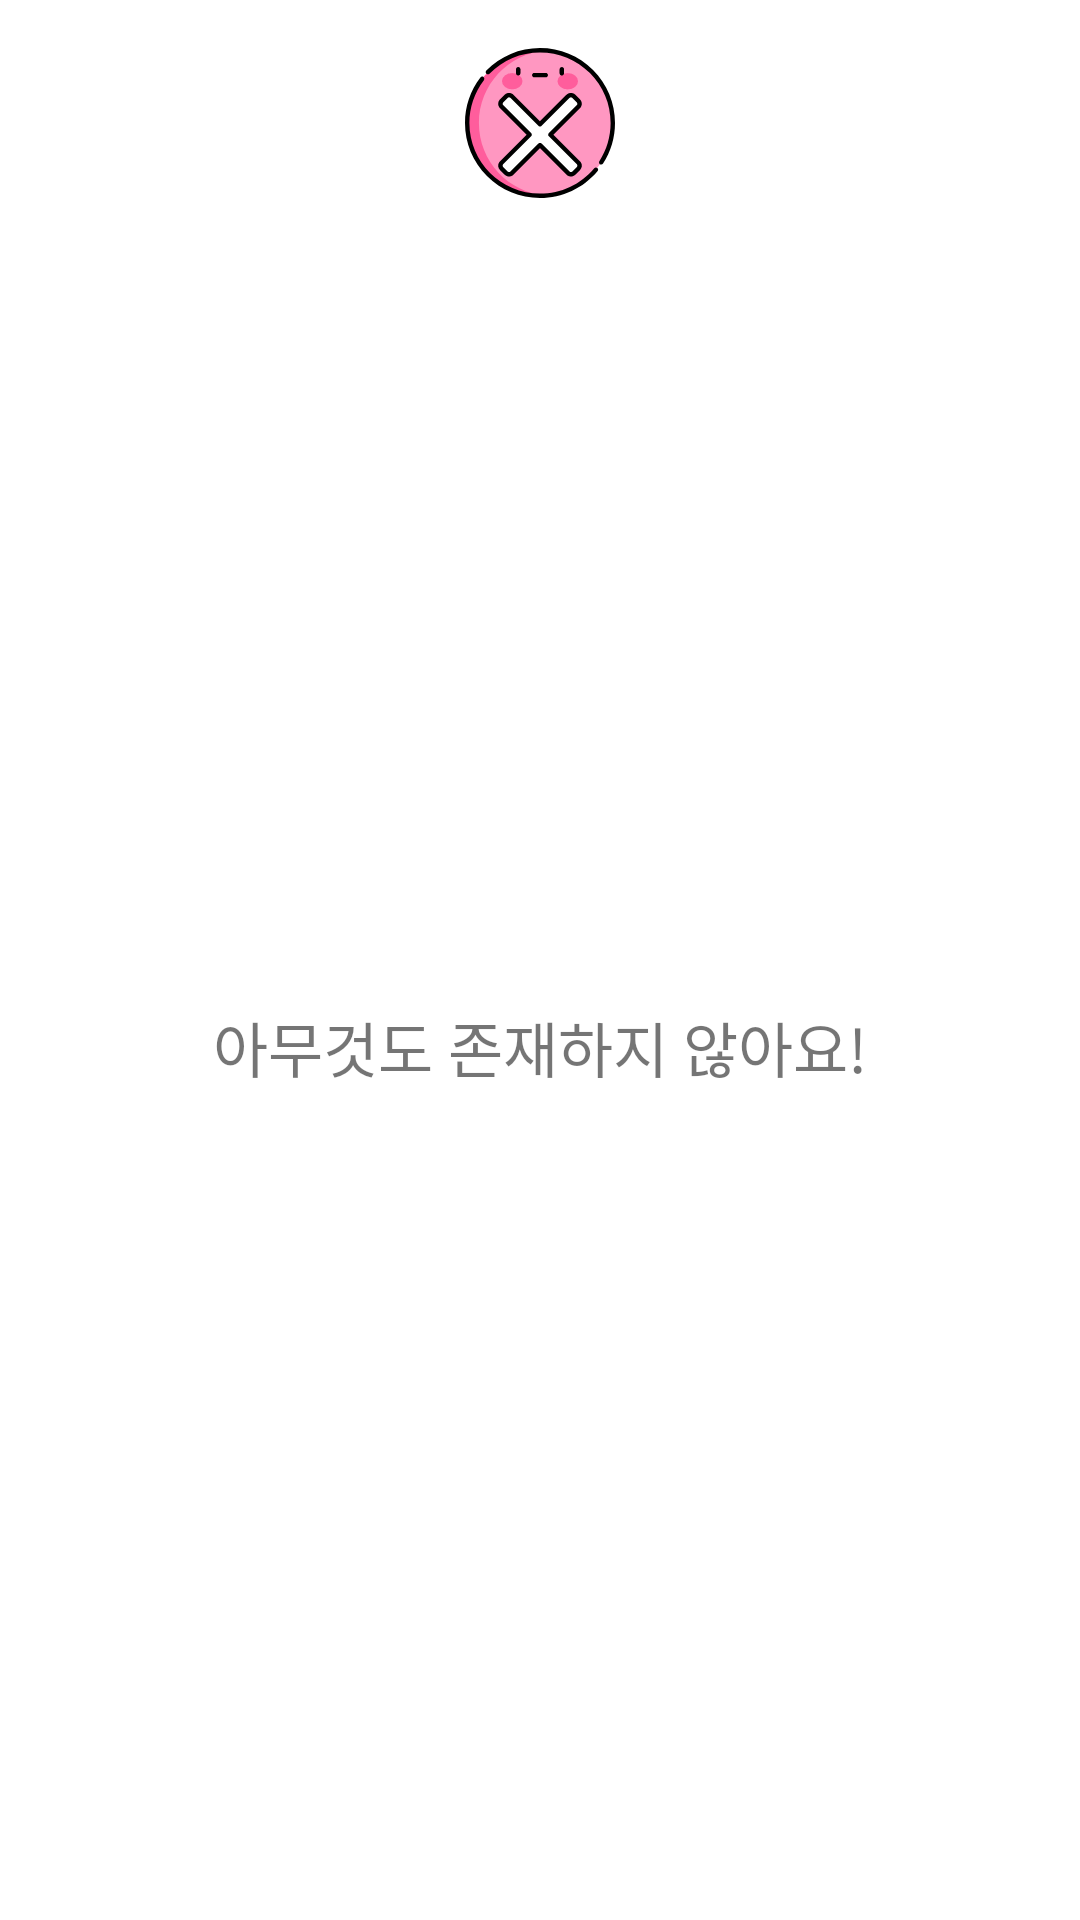

Layout XML and referenced resources for this Android screen:
<!-- AndroidManifest.xml: application theme Theme.Haejo -->
<!-- res/layout/custom_recycler_empty.xml -->
<?xml version="1.0" encoding="utf-8"?>
<androidx.constraintlayout.widget.ConstraintLayout xmlns:android="http://schemas.android.com/apk/res/android"
    xmlns:app="http://schemas.android.com/apk/res-auto"
    xmlns:tools="http://schemas.android.com/tools"
    android:layout_width="match_parent"
    android:layout_height="wrap_content">

    <ImageView
        android:id="@+id/imgCancel"
        android:layout_width="50dp"
        android:layout_height="50dp"
        android:layout_marginTop="16dp"
        android:src="@drawable/ic_cancel"
        app:layout_constraintEnd_toEndOf="parent"
        app:layout_constraintStart_toStartOf="parent"
        app:layout_constraintTop_toTopOf="parent" />

    <TextView
        android:layout_width="wrap_content"
        android:layout_height="wrap_content"
        android:layout_marginTop="24dp"
        android:layout_marginBottom="32dp"
        android:fontFamily="@font/nanum_square_round_r"
        android:text="아무것도 존재하지 않아요!"
        android:textSize="20sp"
        app:layout_constraintBottom_toBottomOf="parent"
        app:layout_constraintEnd_toEndOf="parent"
        app:layout_constraintStart_toStartOf="parent"
        app:layout_constraintTop_toBottomOf="@+id/imgCancel" />

</androidx.constraintlayout.widget.ConstraintLayout>
<!-- resources referenced by this layout -->
<resources>
  <!-- drawable ic_cancel: vector/xml drawable (drawable, 4614 chars, omitted) -->
  <style name="Theme.Haejo" parent="Theme.MaterialComponents.DayNight.DarkActionBar">
          
          <item name="colorPrimary">@color/customPurple</item>
          <item name="colorPrimaryVariant">@color/white</item>
          <item name="colorOnPrimary">@color/black</item>
          
          <item name="colorSecondary">@color/customPurpleLight</item>
          <item name="colorSecondaryVariant">@color/customPurpleDark</item>
          <item name="colorOnSecondary">@color/black</item>
          
          <item name="android:statusBarColor" tools:targetApi="l">?attr/colorPrimaryVariant</item>
          
  
          
          <item name="android:windowLightStatusBar" tools:targetApi="m">true</item>
  
          <item name="windowActionBar">false</item>
          <item name="windowNoTitle">true</item>
      </style>
  <color name="customPurple">#95A1F1</color>
  <color name="white">#FFFFFFFF</color>
  <color name="black">#FF000000</color>
  <color name="customPurpleLight">#ADB6EF</color>
  <color name="customPurpleDark">#7E8DF1</color>
</resources>
